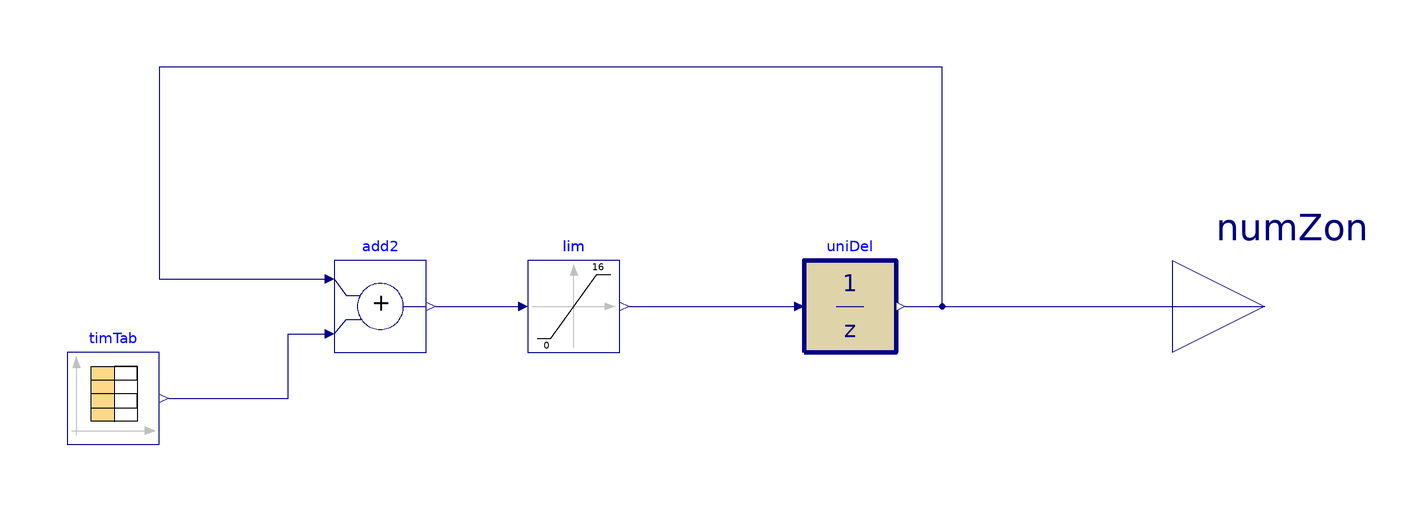

The Modelica model whose source follows is shown above as a component diagram (icons at their Placement, wires along their Line points).

model TrimAndRespondVersionMBL2
  Buildings.Controls.OBC.CDL.Reals.Add add2
    annotation (Placement(transformation(extent={{-82,0},{-62,20}})));
  Buildings.Controls.OBC.CDL.Reals.Sources.TimeTable timTab(
    table=[0,2; 12,2; 18,2; 24,0],
    smoothness=Buildings.Controls.OBC.CDL.Types.Smoothness.ConstantSegments,
    timeScale=3600)
    annotation (Placement(transformation(extent={{-140,-20},{-120,0}})));
  Buildings.Controls.OBC.CDL.Discrete.UnitDelay uniDel(samplePeriod=3600, y_start=
        0)       annotation (Placement(transformation(
        extent={{-10,-10},{10,10}},
        rotation=0,
        origin={30,10})));
  Buildings.Controls.OBC.CDL.Interfaces.RealOutput numZon annotation (Placement(
        transformation(extent={{100,-10},{140,30}}), iconTransformation(extent=
            {{116,14},{156,54}})));
  Buildings.Controls.OBC.CDL.Reals.Limiter lim(uMax=16,uMin=0)
    annotation (Placement(transformation(extent={{-40,0},{-20,20}})));
equation
  connect(uniDel.y, numZon)
    annotation (Line(points={{42,10},{120,10}}, color={0,0,127}));
  connect(uniDel.y, add2.u1) annotation (Line(points={{42,10},{50,10},{50,62},{
          -120,62},{-120,16},{-84,16}}, color={0,0,127}));
  connect(timTab.y[1], add2.u2) annotation (Line(points={{-118,-10},{-92,-10},{
          -92,4},{-84,4}}, color={0,0,127}));
  connect(add2.y, lim.u)
    annotation (Line(points={{-60,10},{-42,10}}, color={0,0,127}));
  connect(lim.y, uniDel.u)
    annotation (Line(points={{-18,10},{18,10}}, color={0,0,127}));
  annotation (
    Icon(coordinateSystem(preserveAspectRatio=false)),
    Diagram(coordinateSystem(preserveAspectRatio=false)),
    experiment(
      StopTime=86400,
      Interval=60,
      __Dymola_Algorithm="Dassl"));
end TrimAndRespondVersionMBL2;